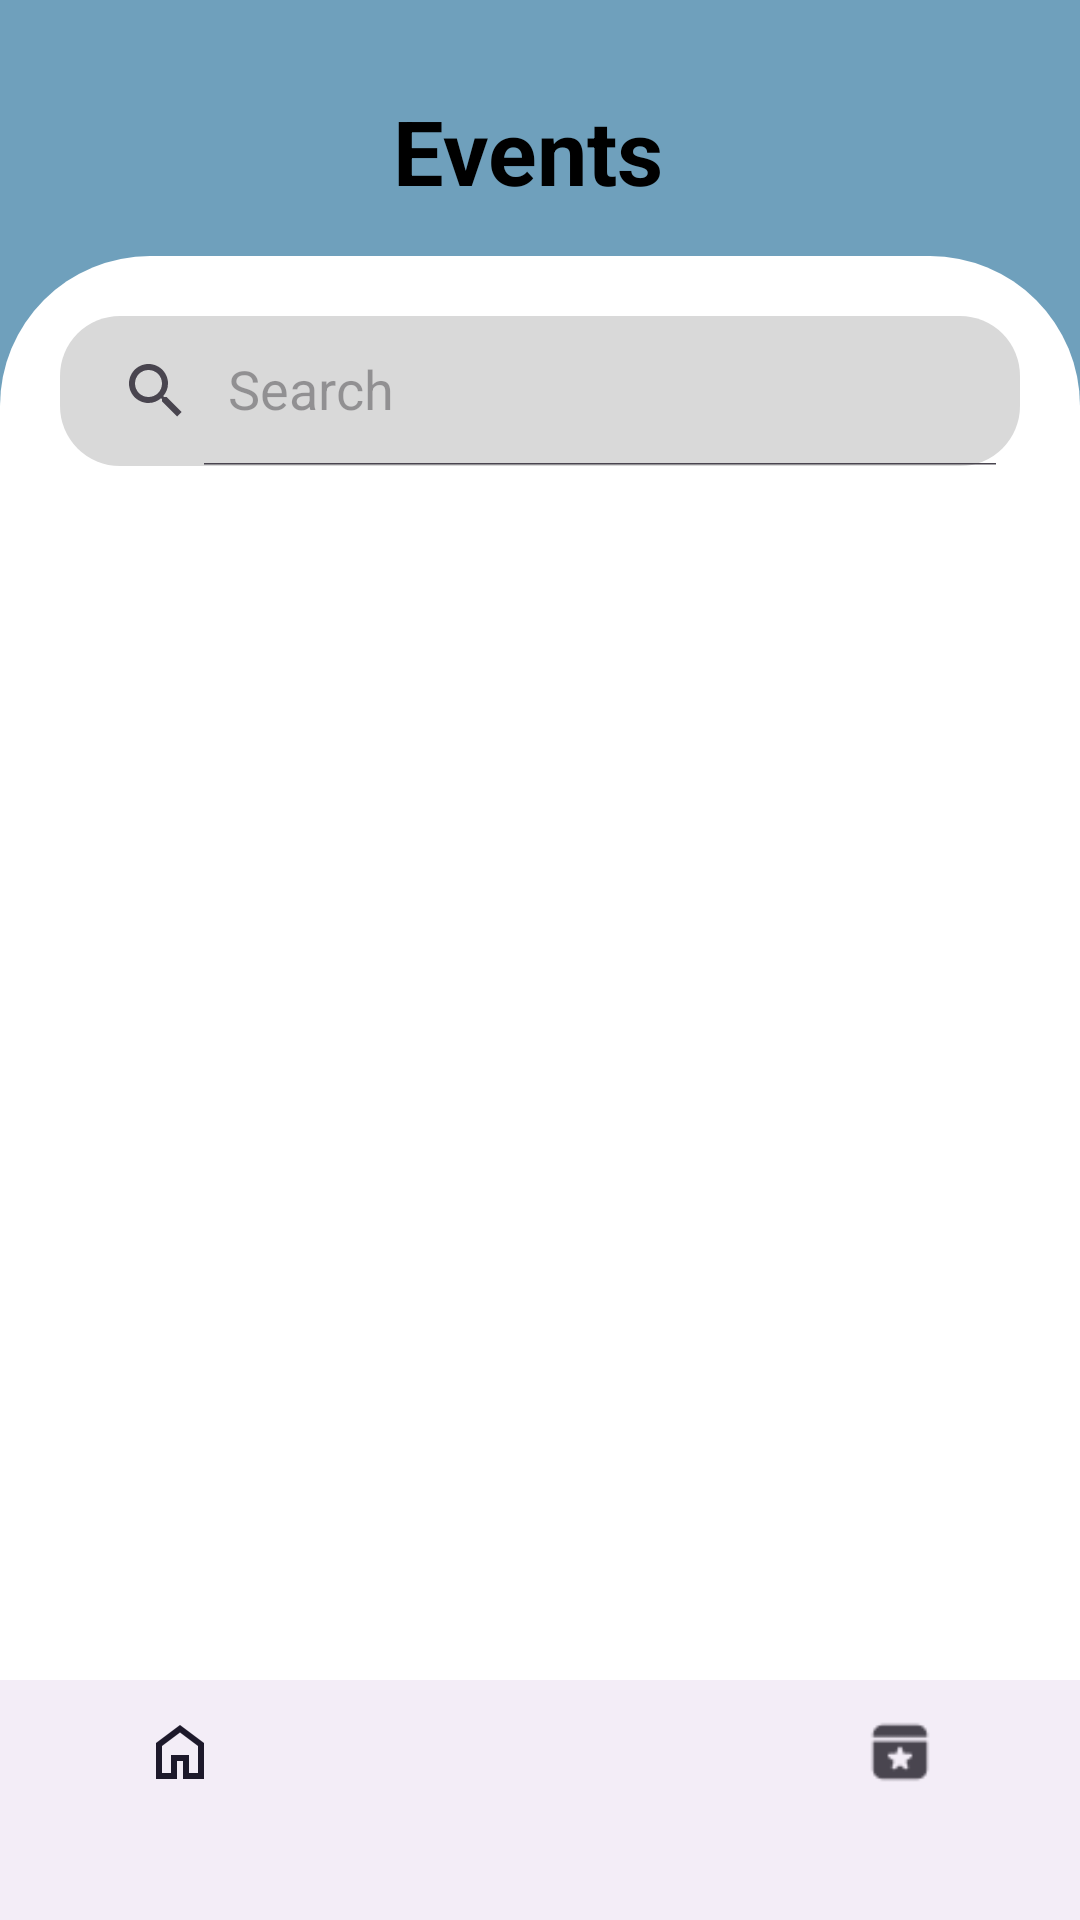

This screen was rendered from an Android layout file. Write that file and the resources it references.
<!-- AndroidManifest.xml: application theme Base.Theme.VenueManagement -->
<!-- res/layout/activity_org_view_events.xml -->
<?xml version="1.0" encoding="utf-8"?>
<LinearLayout xmlns:android="http://schemas.android.com/apk/res/android"
    xmlns:app="http://schemas.android.com/apk/res-auto"
    xmlns:tools="http://schemas.android.com/tools"
    android:layout_width="match_parent"
    android:layout_height="match_parent"
    android:background="#6FA0BC"
    android:orientation="vertical"
    tools:context=".org_view_events">
        <TextView
        android:layout_width="wrap_content"
        android:layout_height="wrap_content"
        android:layout_marginTop="30dp"
        android:layout_marginBottom="15dp"
        android:text="Events "
        android:layout_gravity="center"
        android:textColor="@color/black"
        android:textSize="30dp"
        android:textStyle="bold" />
    <LinearLayout
        android:id="@+id/displayevents"
        android:layout_width="match_parent"
        android:layout_height="0dp"
        android:layout_weight="1"
        android:background="@drawable/custom_background"
        android:orientation="vertical">

        <LinearLayout
            android:layout_width="match_parent"
            android:layout_height="0dp"
            android:layout_weight="1"
            android:orientation="vertical">

            <androidx.appcompat.widget.SearchView
                android:id="@+id/searchviewEvents"
                android:layout_width="match_parent"
                android:layout_height="50dp"
                android:layout_margin="20dp"

                android:background="@drawable/search_bg"
                app:iconifiedByDefault="false"
                app:queryHint="Search"

                app:cornerRadius="20dp" />

            <androidx.recyclerview.widget.RecyclerView
                android:layout_width="match_parent"
                android:layout_height="0dp"
                android:layout_weight="1"
                android:id="@+id/recyclerEvents"
                android:padding="20dp">

            </androidx.recyclerview.widget.RecyclerView>

        </LinearLayout>
    </LinearLayout>
    <com.google.android.material.bottomnavigation.BottomNavigationView
        android:id="@+id/bottom_navigation"
        android:layout_width="match_parent"
        android:layout_height="wrap_content"
        app:menu="@menu/org_nav_menu" />


</LinearLayout>
<!-- resources referenced by this layout -->
<resources>
  <!-- drawable custom_background (drawable) -->
  <shape xmlns:android="http://schemas.android.com/apk/res/android">
      <corners android:topLeftRadius="50dp"
          android:topRightRadius="50dp"
          android:bottomLeftRadius="0dp"
          android:bottomRightRadius="0dp"/>
      <solid android:color="#ffffff" /> 
  </shape>
  <!-- drawable search_bg (drawable) -->
  <shape xmlns:android="http://schemas.android.com/apk/res/android">
      <solid android:color="#D9D9D9" />
      <corners android:radius="20dp" />
  </shape>
  <style name="Base.Theme.VenueManagement" parent="Theme.Material3.DayNight.NoActionBar">
          
          
      </style>
  <!-- not gathered from this repository: default colours our renderer supplied (Android Studio template values) -->
  <color name="black">#FF000000</color>
</resources>
